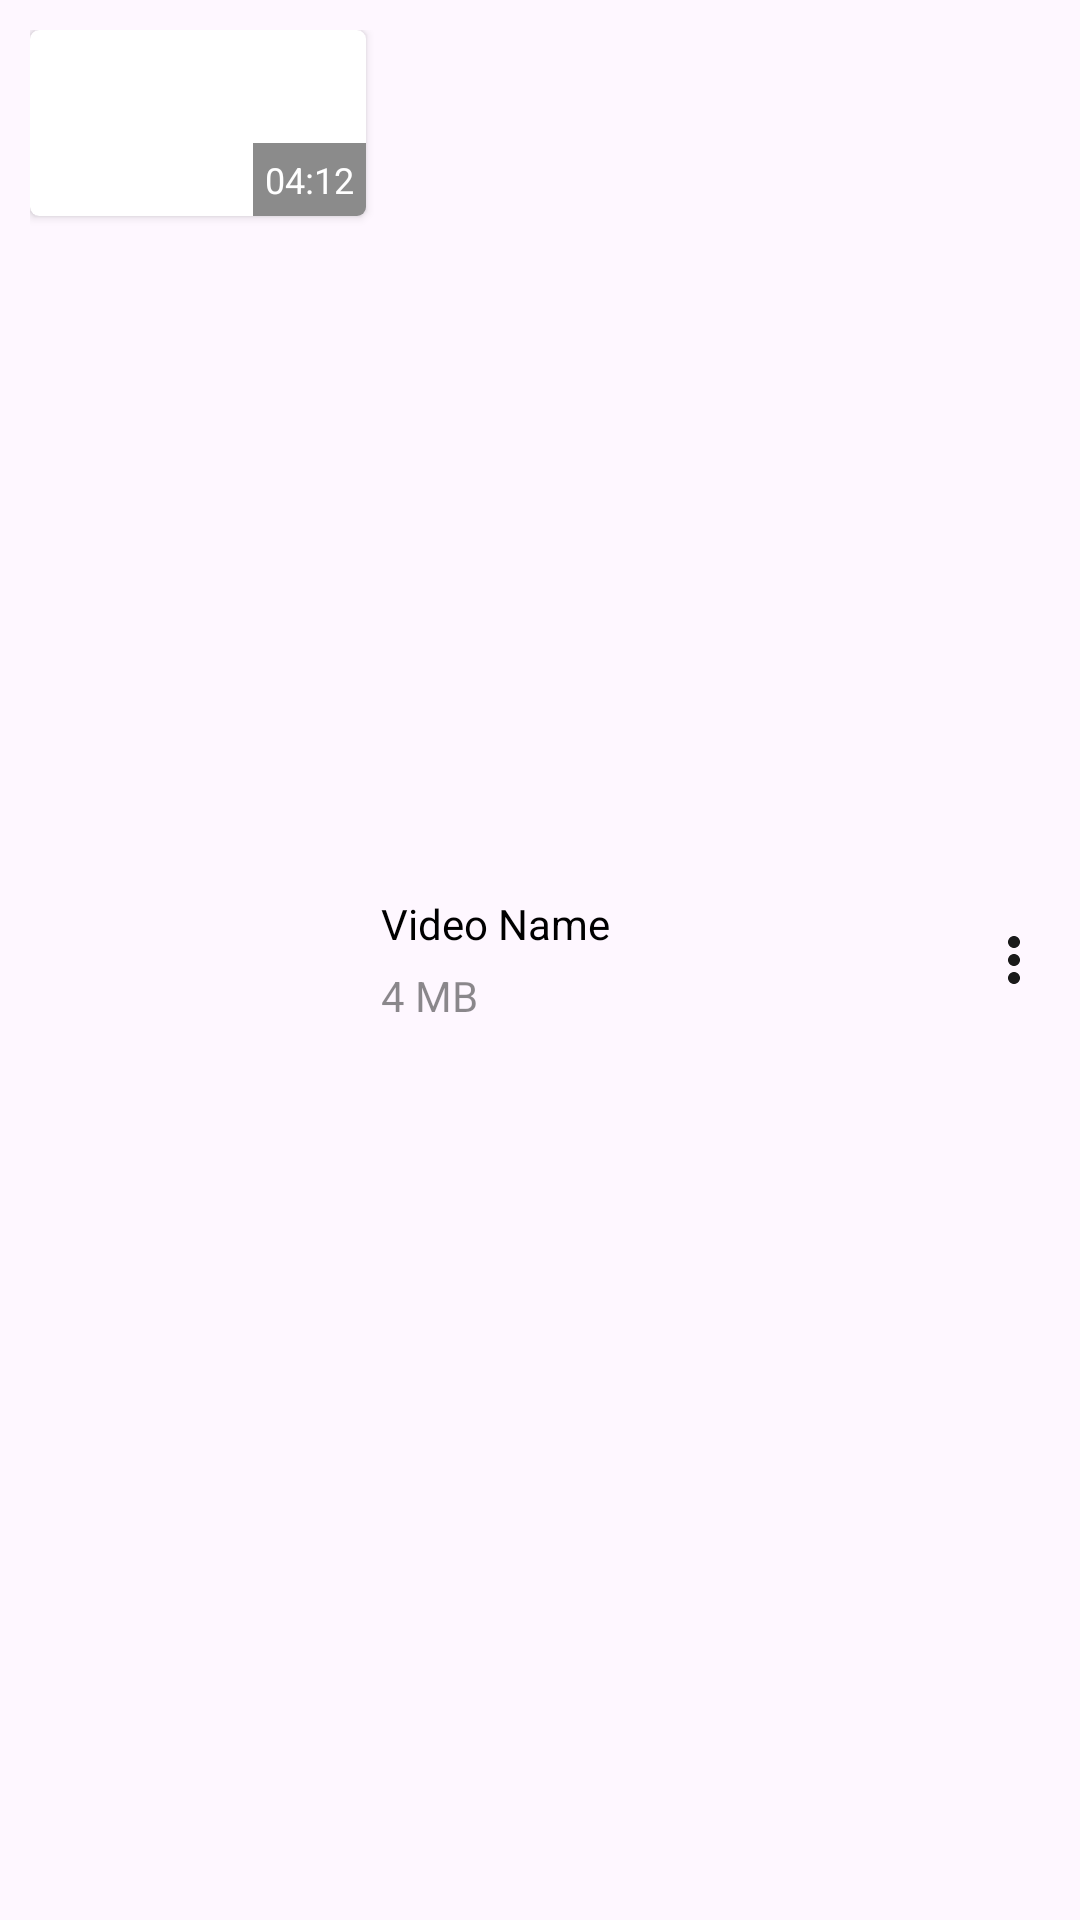

Write the Android layout XML for this screen, with the resource values it uses.
<!-- AndroidManifest.xml: application theme Theme.VideoPlayer -->
<!-- res/layout/video_item.xml -->
<?xml version="1.0" encoding="utf-8"?>
<RelativeLayout xmlns:android="http://schemas.android.com/apk/res/android"
    android:layout_width="match_parent"
    android:layout_height="wrap_content"
    xmlns:app="http://schemas.android.com/apk/res-auto"
    android:orientation="horizontal"
    android:padding="10dp"
    android:layout_margin="5dp"
    android:background="?attr/selectableItemBackground">
    
    <androidx.cardview.widget.CardView
        android:id="@+id/thumbnail_card"
        android:layout_width="112dp"
        android:layout_height="62dp"
        app:cardCornerRadius="3dp">

        <ImageView
            android:id="@+id/thumbnail"
            android:layout_width="match_parent"
            android:layout_height="match_parent"
            android:scaleType="centerCrop"
            android:src="@mipmap/ic_launcher_round"/>

        <TextView
            android:id="@+id/video_duration"
            android:layout_width="wrap_content"
            android:layout_height="wrap_content"
            android:layout_gravity="bottom|end"
            android:background="@color/light_dark"
            android:padding="4dp"
            android:text="04:12"
            android:textColor="@color/white"
            android:textSize="12sp"
            />

    </androidx.cardview.widget.CardView>

    <LinearLayout
        android:layout_width="match_parent"
        android:layout_height="wrap_content"
        android:layout_centerVertical="true"
        android:layout_marginStart="5dp"
        android:layout_marginLeft="5dp"
        android:layout_marginTop="5dp"
        android:layout_marginEnd="5dp"
        android:layout_marginRight="5dp"
        android:layout_marginBottom="5dp"
        android:layout_toLeftOf="@+id/video_menu_more"
        android:layout_toStartOf="@+id/video_menu_more"
        android:layout_toEndOf="@+id/thumbnail_card"
        android:layout_toRightOf="@+id/thumbnail_card"
        android:orientation="vertical"
        >

        <TextView
            android:id="@+id/video_name"
            android:layout_width="wrap_content"
            android:layout_height="wrap_content"
            android:layout_marginBottom="5dp"
            android:ellipsize="end"
            android:maxLines="2"
            android:text="Video Name"
            android:textColor="@color/black" />

        <TextView
            android:id="@+id/video_size"
            android:layout_width="wrap_content"
            android:layout_height="wrap_content"
            android:text="4 MB"
            android:textColor="@color/light_dark" />
    </LinearLayout>

    <ImageView
        android:id="@+id/video_menu_more"
        android:layout_width="wrap_content"
        android:layout_height="wrap_content"
        android:background="?attr/selectableItemBackgroundBorderless"
        android:foregroundTint="@color/light_dark"
        android:layout_alignParentRight="true"
        android:layout_centerVertical="true"
        android:src="@drawable/ic_more"
        android:layout_alignParentEnd="true"
        />



</RelativeLayout>
<!-- resources referenced by this layout -->
<resources>
  <color name="black">#FF000000</color>
  <color name="light_dark">#74000000</color>
  <color name="white">#FFFFFFFF</color>
  <!-- drawable ic_more (drawable) -->
  <vector xmlns:android="http://schemas.android.com/apk/res/android"
      android:width="24dp"
      android:height="24dp"
      android:alpha="0.9"
      android:tint="#000000"
      android:viewportWidth="24"
      android:viewportHeight="24">
      <path
          android:fillColor="@android:color/white"
          android:pathData="M12,8c1.1,0 2,-0.9 2,-2s-0.9,-2 -2,-2 -2,0.9 -2,2 0.9,2 2,2zM12,10c-1.1,0 -2,0.9 -2,2s0.9,2 2,2 2,-0.9 2,-2 -0.9,-2 -2,-2zM12,16c-1.1,0 -2,0.9 -2,2s0.9,2 2,2 2,-0.9 2,-2 -0.9,-2 -2,-2z" />
  </vector>
  <style name="Theme.VideoPlayer" parent="Base.Theme.VideoPlayer">
  
      </style>
  <style name="Base.Theme.VideoPlayer" parent="Theme.Material3.DayNight.NoActionBar">
          
          
      </style>
</resources>
